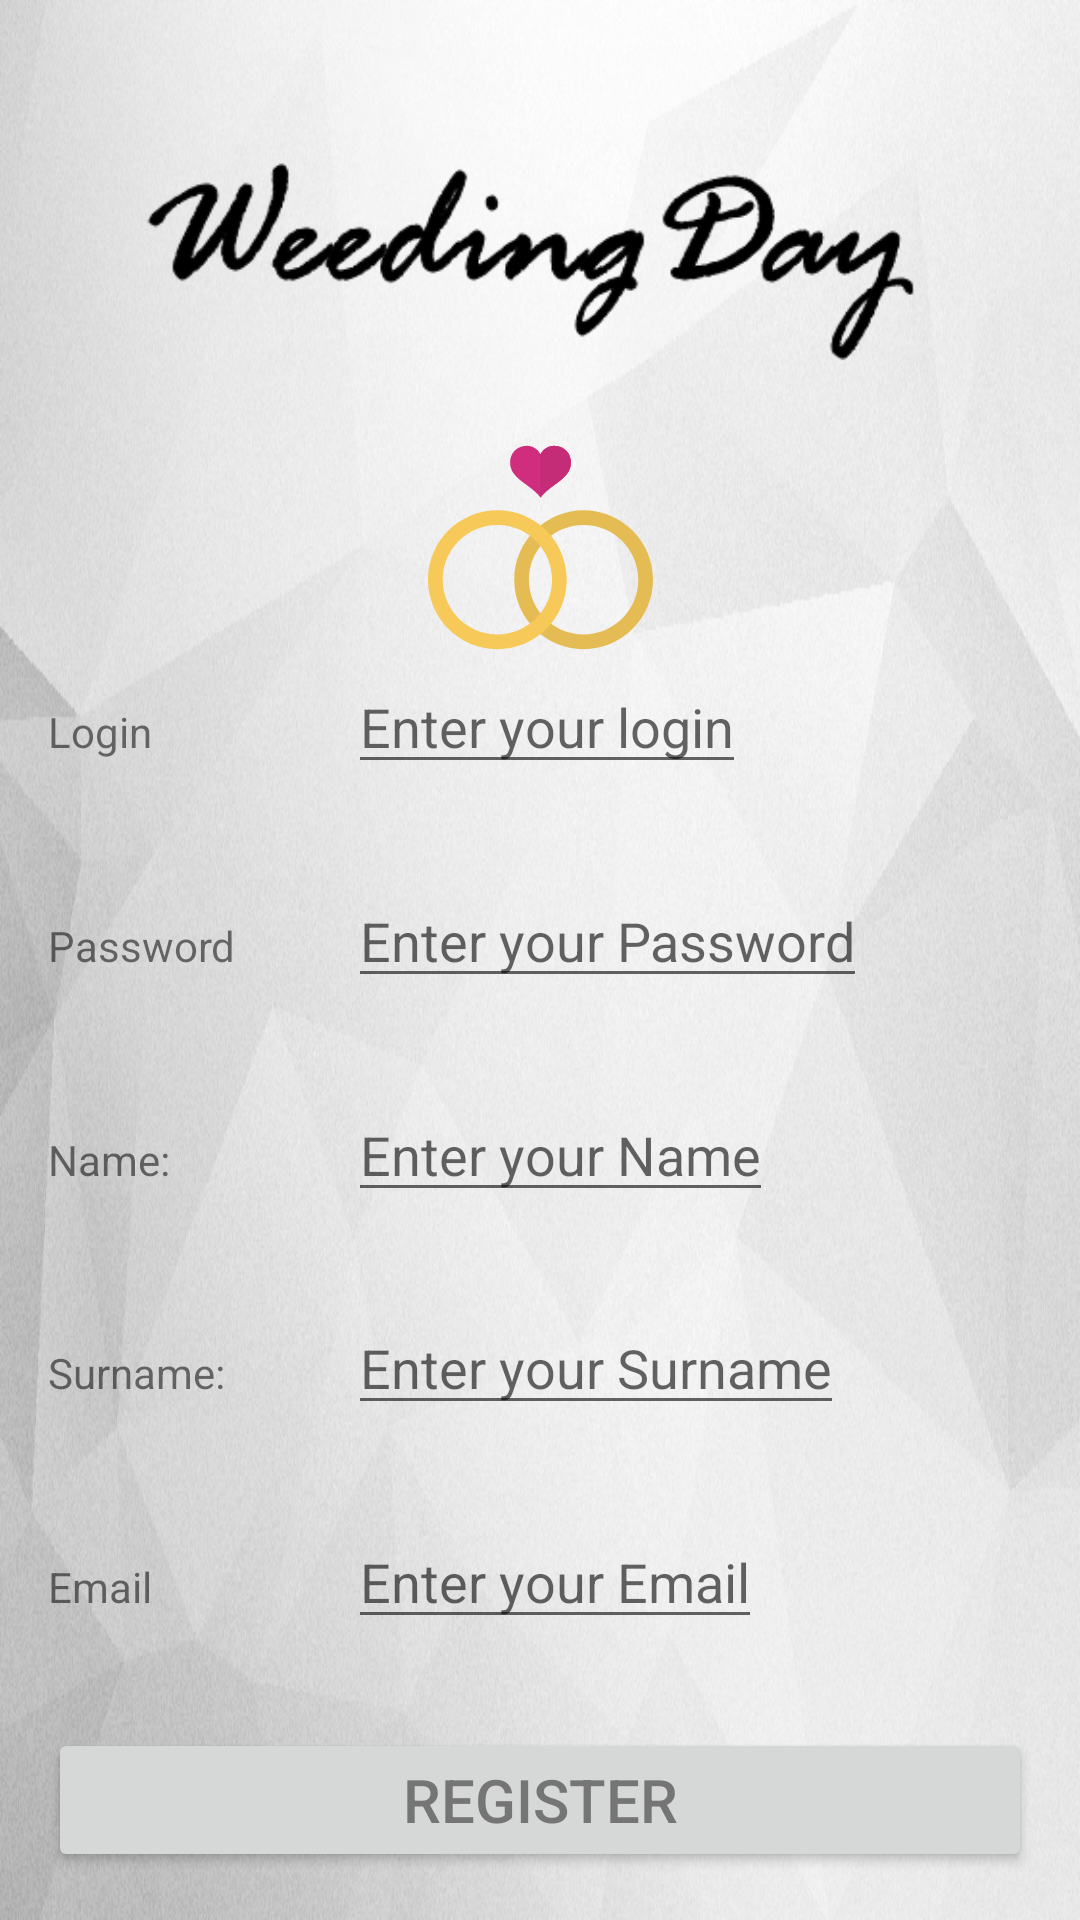

Android layout source for this screen:
<!-- AndroidManifest.xml: application theme AppTheme -->
<!-- res/layout/activity_register.xml -->
<?xml version="1.0" encoding="utf-8"?>
<GridLayout xmlns:android="http://schemas.android.com/apk/res/android"
    xmlns:tools="http://schemas.android.com/tools"
    android:id="@+id/activity_login"
    android:layout_width="match_parent"
    android:layout_height="match_parent"
    android:paddingBottom="@dimen/activity_vertical_margin"
    android:paddingLeft="@dimen/activity_horizontal_margin"
    android:paddingRight="@dimen/activity_horizontal_margin"
    android:paddingTop="@dimen/activity_vertical_margin"
    android:orientation="vertical"
    android:columnCount="2"
    android:rowCount="8"
    tools:context="com.example.dell.weedingday.Activities.LoginActivity"
    android:background="@drawable/background">

    <LinearLayout
        android:layout_column="0"
        android:layout_columnSpan="2"
        android:layout_row="0"
        android:orientation="vertical"
        android:layout_width="match_parent">

        <ImageView
            android:layout_height="wrap_content"
            android:layout_width="match_parent"
            android:layout_gravity="center"
            android:src="@drawable/weeding_day"/>

        <ImageView

            android:layout_height="75dp"
            android:layout_width="100dp"
            android:textAlignment="center"
            android:layout_gravity="center|top"
            android:src="@drawable/ic_wedding"/>

    </LinearLayout>


    <LinearLayout
        android:layout_row="1"
        android:layout_column="0"
        android:layout_columnSpan="2"
        android:orientation="horizontal"
        android:layout_rowWeight="1"
        android:layout_gravity="top">

        <TextView
            android:layout_height="wrap_content"
            android:layout_width="100dp"
            android:text="@string/Login" />

        <EditText
            android:layout_height="wrap_content"
            android:layout_width="match_parent"
            android:id="@+id/LoginRegister"
            android:hint="@string/LoginHint" />

    </LinearLayout>

    <LinearLayout
        android:layout_row="2"
        android:layout_column="0"
        android:layout_columnSpan="2"
        android:orientation="horizontal"
        android:layout_rowWeight="1"
        android:layout_gravity="top">

        <TextView
            android:layout_height="wrap_content"
            android:layout_width="100dp"
            android:text="@string/Password" />

        <EditText
            android:layout_height="wrap_content"
            android:layout_width="match_parent"
            android:id="@+id/PasswordRegister"
            android:hint="@string/PasswordHint" />

    </LinearLayout>

    <LinearLayout
        android:layout_row="3"
        android:layout_column="0"
        android:layout_columnSpan="2"
        android:orientation="horizontal"
        android:layout_rowWeight="1"
        android:layout_gravity="top">

        <TextView
            android:layout_height="wrap_content"
            android:layout_width="100dp"
            android:text="@string/Name" />

        <EditText
            android:layout_height="wrap_content"
            android:layout_width="match_parent"
            android:id="@+id/NameRegister"
            android:hint="@string/NameHint" />

    </LinearLayout>

    <LinearLayout
        android:layout_row="4"
        android:layout_column="0"
        android:layout_columnSpan="2"
        android:orientation="horizontal"
        android:layout_rowWeight="1"
        android:layout_gravity="top">

        <TextView
            android:layout_height="wrap_content"
            android:layout_width="100dp"
            android:text="@string/Surname" />

        <EditText
            android:layout_height="wrap_content"
            android:layout_width="match_parent"
            android:id="@+id/SurnameRegister"
            android:hint="@string/SurnameHint" />

    </LinearLayout>

    <LinearLayout
        android:layout_row="5"
        android:layout_column="0"
        android:layout_columnSpan="2"
        android:orientation="horizontal"
        android:layout_rowWeight="1"
        android:layout_gravity="top">

        <TextView
            android:layout_height="wrap_content"
            android:layout_width="100dp"
            android:text="@string/Email" />

        <EditText
            android:layout_height="wrap_content"
            android:layout_width="match_parent"
            android:id="@+id/EmailRegister"
            android:hint="@string/EmailHint" />

    </LinearLayout>


    <Button
        android:layout_row="6"
        android:layout_column="0"
        android:layout_columnSpan="2"
        android:id="@+id/RegisterBtn"
        android:onClick="RegisterNewUser"
        android:text="@string/Register"
        android:textSize="@dimen/text_size"
        android:textColor="@animator/button_state"
        android:layout_width="match_parent"/>


</GridLayout>
<!-- resources referenced by this layout -->
<resources>
  <dimen name="activity_horizontal_margin">16dp</dimen>
  <dimen name="activity_vertical_margin">16dp</dimen>
  <dimen name="text_size">20dp</dimen>
  <!-- drawable background: png bitmap (drawable-hdpi, 316421 bytes) -->
  <!-- drawable ic_wedding (drawable) -->
  <vector xmlns:android="http://schemas.android.com/apk/res/android"
          android:width="512dp"
          android:height="512dp"
          android:viewportWidth="512.0"
          android:viewportHeight="512.0">
      <path
          android:pathData="M354.1,487.4c-87.1,0 -157.9,-70.8 -157.9,-157.9S267,171.5 354.1,171.5S512,242.4 512,329.4S441.2,487.4 354.1,487.4zM354.1,204.9c-68.7,0 -124.5,55.9 -124.5,124.5c0,68.7 55.9,124.5 124.5,124.5s124.5,-55.9 124.5,-124.5C478.6,260.8 422.7,204.9 354.1,204.9z"
          android:fillColor="#E5BC53"/>
      <path
          android:pathData="M157.9,487.4C70.8,487.4 0,416.5 0,329.4s70.8,-157.9 157.9,-157.9s157.9,70.8 157.9,157.9S245,487.4 157.9,487.4zM157.9,204.9c-68.7,0 -124.5,55.9 -124.5,124.5c0,68.7 55.9,124.5 124.5,124.5s124.5,-55.9 124.5,-124.5C282.5,260.8 226.6,204.9 157.9,204.9z"
          android:fillColor="#F6C958"/>
      <path
          android:pathData="M286.7,24.6c-13.2,0 -24.7,7.7 -30.7,19.2c-6,-11.4 -17.5,-19.2 -30.7,-19.2c-23.2,0 -38.5,16.8 -38.5,37.6c0,20.8 11.7,33.3 38.5,52.2C248.7,131 256,142.6 256,142.6s7.3,-11.6 30.7,-28.2c26.8,-18.9 38.5,-31.5 38.5,-52.2C325.2,41.5 309.9,24.6 286.7,24.6z"
          android:fillColor="#D02D7F"/>
      <path
          android:pathData="M286.7,24.6c-13.2,0 -24.7,7.7 -30.7,19.2c0,19.9 0,98.8 0,98.8s7.3,-11.6 30.7,-28.2c26.8,-18.9 38.5,-31.5 38.5,-52.2C325.2,41.5 309.9,24.6 286.7,24.6z"
          android:fillColor="#C42C78"/>
  </vector>
  <!-- drawable weeding_day: png bitmap (drawable, 10506 bytes) -->
  <string name="Email">Email</string>
  <string name="EmailHint">Enter your Email</string>
  <string name="Login">Login</string>
  <string name="LoginHint">Enter your login</string>
  <string name="Name">Name:</string>
  <string name="NameHint">Enter your Name</string>
  <string name="Password">Password</string>
  <string name="PasswordHint">Enter your Password</string>
  <string name="Register">Register</string>
  <string name="Surname">Surname:</string>
  <string name="SurnameHint">Enter your Surname</string>
  <style name="AppTheme" parent="Theme.AppCompat.Light.DarkActionBar">
          
          <item name="colorPrimary">@color/gray</item>
          <item name="colorPrimaryDark">@color/colorPrimaryDark</item>
          <item name="colorAccent">@color/colorAccent</item>
          <item name="android:windowActionBar">true</item>
          <item name="android:windowTitleSize">15dp</item>
      </style>
  <color name="gray">#BDBDBD</color>
  <color name="colorPrimaryDark">#303F9F</color>
  <color name="colorAccent">#FF4081</color>
</resources>
